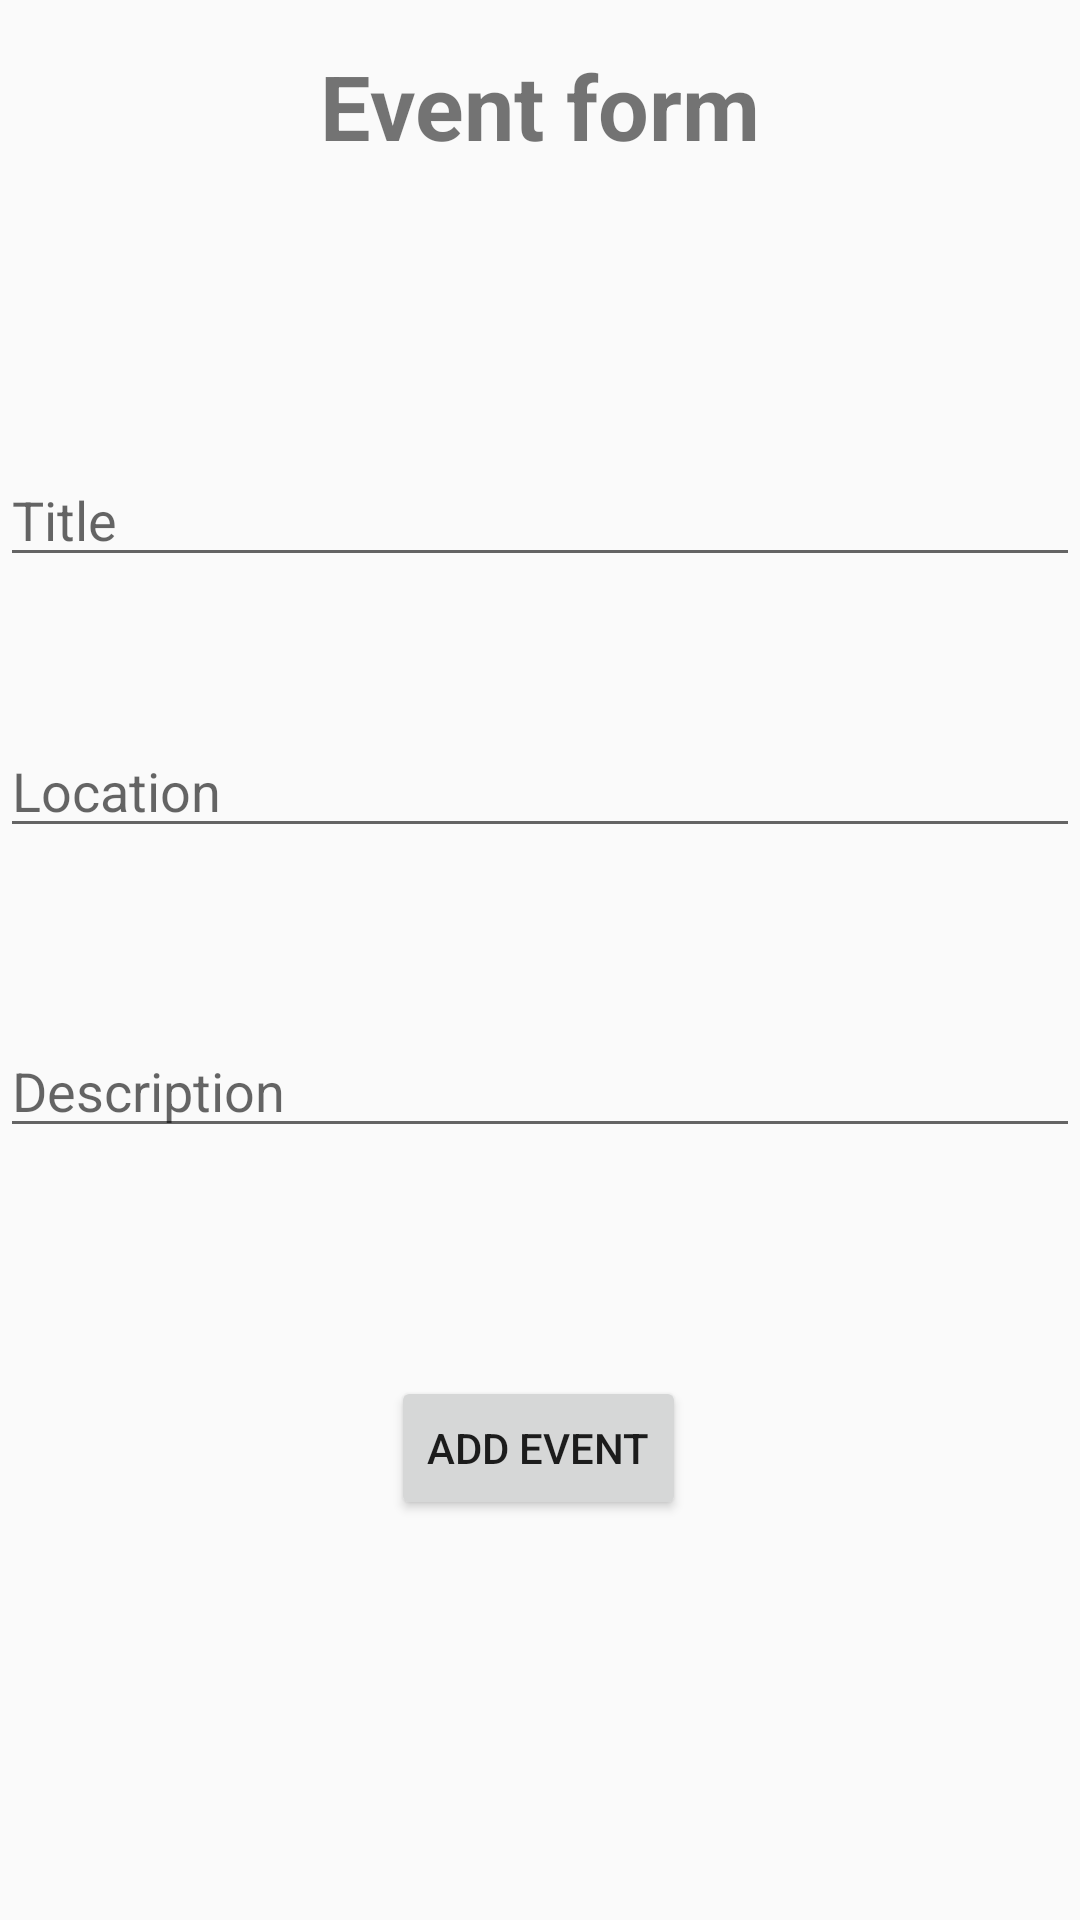

Here is an Android app screen rendered from its layout file. Give the layout XML and the strings, colors and styles it references.
<!-- AndroidManifest.xml: application theme AppTheme -->
<!-- res/layout/activity_google.xml -->
<?xml version="1.0" encoding="utf-8"?>
<layout xmlns:android="http://schemas.android.com/apk/res/android"
    xmlns:app="http://schemas.android.com/apk/res-auto"
    xmlns:tools="http://schemas.android.com/tools">

    <data>

    </data>

    <androidx.constraintlayout.widget.ConstraintLayout
        android:layout_width="match_parent"
        android:layout_height="match_parent"
        tools:context=".Activities.GoogleActivity">

        <TextView
            android:id="@+id/textGoogle"
            android:layout_width="wrap_content"
            android:layout_height="wrap_content"
            android:text="Event form"
            android:textSize="30sp"
            android:textStyle="bold"
            app:layout_constraintBottom_toBottomOf="parent"
            app:layout_constraintEnd_toEndOf="parent"
            app:layout_constraintStart_toStartOf="parent"
            app:layout_constraintTop_toTopOf="parent"
            app:layout_constraintVertical_bias="0.025"
            tools:ignore="MissingConstraints" />

        <EditText
            android:id="@+id/etTitle"
            android:layout_width="match_parent"
            android:layout_height="wrap_content"
            android:ems="10"
            android:hint="Title"
            android:inputType="text"
            app:layout_constraintBottom_toBottomOf="parent"
            app:layout_constraintEnd_toEndOf="parent"
            app:layout_constraintHorizontal_bias="0.0"
            app:layout_constraintStart_toStartOf="parent"
            app:layout_constraintTop_toTopOf="parent"
            app:layout_constraintVertical_bias="0.252" />

        <EditText
            android:id="@+id/etLocation"
            android:layout_width="match_parent"
            android:layout_height="wrap_content"
            android:ems="10"
            android:hint="Location"
            android:inputType="text"
            app:layout_constraintBottom_toBottomOf="parent"
            app:layout_constraintEnd_toEndOf="parent"
            app:layout_constraintHorizontal_bias="0.0"
            app:layout_constraintStart_toStartOf="parent"
            app:layout_constraintTop_toBottomOf="@id/etTitle"
            app:layout_constraintTop_toTopOf="parent"
            app:layout_constraintVertical_bias="0.403" />


        <EditText
            android:id="@+id/etDescription"
            android:layout_width="match_parent"
            android:layout_height="wrap_content"
            android:ems="10"
            android:hint="Description"
            android:inputType="text"
            app:layout_constraintBottom_toBottomOf="parent"
            app:layout_constraintEnd_toEndOf="parent"
            app:layout_constraintHorizontal_bias="0.0"
            app:layout_constraintStart_toStartOf="parent"
            app:layout_constraintTop_toTopOf="parent"
            app:layout_constraintVertical_bias="0.57" />

        <Button
            android:id="@+id/buttonAdd"
            android:layout_width="wrap_content"
            android:layout_height="wrap_content"
            android:text="Add Event"
            app:layout_constraintBottom_toBottomOf="parent"
            app:layout_constraintEnd_toEndOf="parent"
            app:layout_constraintHorizontal_bias="0.498"
            app:layout_constraintStart_toStartOf="parent"
            app:layout_constraintTop_toTopOf="parent"
            app:layout_constraintVertical_bias="0.775" />


    </androidx.constraintlayout.widget.ConstraintLayout>
</layout>
<!-- resources referenced by this layout -->
<resources>
  <style name="AppTheme" parent="Theme.AppCompat.Light.NoActionBar">
          
          <item name="colorPrimary">#10677C</item>
          <item name="colorPrimaryDark">#000E87</item>
          <item name="colorAccent">@color/colorAccent</item>
      </style>
  <color name="colorAccent">#D81B60</color>
</resources>
